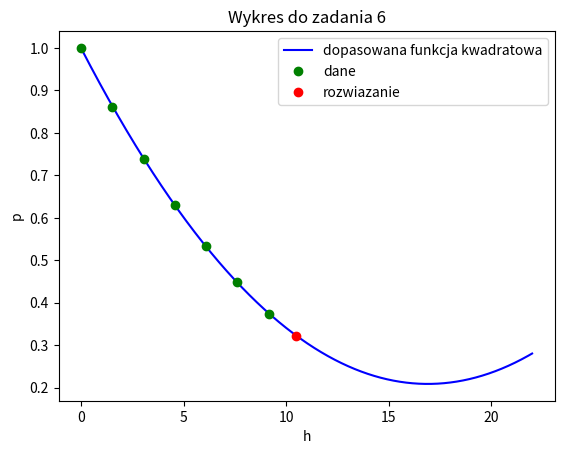

Python code for this plot:
# [redacted]
import numpy as np
import matplotlib.pyplot as plt
from scipy.optimize import curve_fit

# Dane z zadania
h = np.array([0, 1.525, 3.05, 4.575, 6.1, 7.625, 9.150], dtype=float)
p = np.array([1, 0.8617, 0.7385, 0.6292, 0.5328, 0.4481, 0.3741], dtype=float)

# deklaruje postac funkcji ktora bede dopasowywal
def funq(x,a,b,c):
    return a*(x**2)+b*x+c

parm, pcov = curve_fit(funq,h,p)          #parm zawiera obliczone parametry a,b,c, uzywam funkcji curve_fit ktora stosuje metode najmniejszych kwadratow
print(f'{parm[0]:.6f}x^2 {parm[1]:.6f}x +{parm[2]:.6f}')

print("d na wysokości h - 10.5km = ", funq(10.5, *parm))


# Wykres
xx = np.arange(0, 22, 0.001)
plt.plot(xx, funq(xx, *parm), 'b')
plt.plot(h, p,'og')
plt.plot(10.5, funq(10.5, *parm), 'or')
plt.xlabel('h')
plt.ylabel('p')
plt.legend(['dopasowana funkcja kwadratowa', 'dane', 'rozwiazanie'], loc='upper right')
plt.title('Wykres do zadania 6')
plt.show()